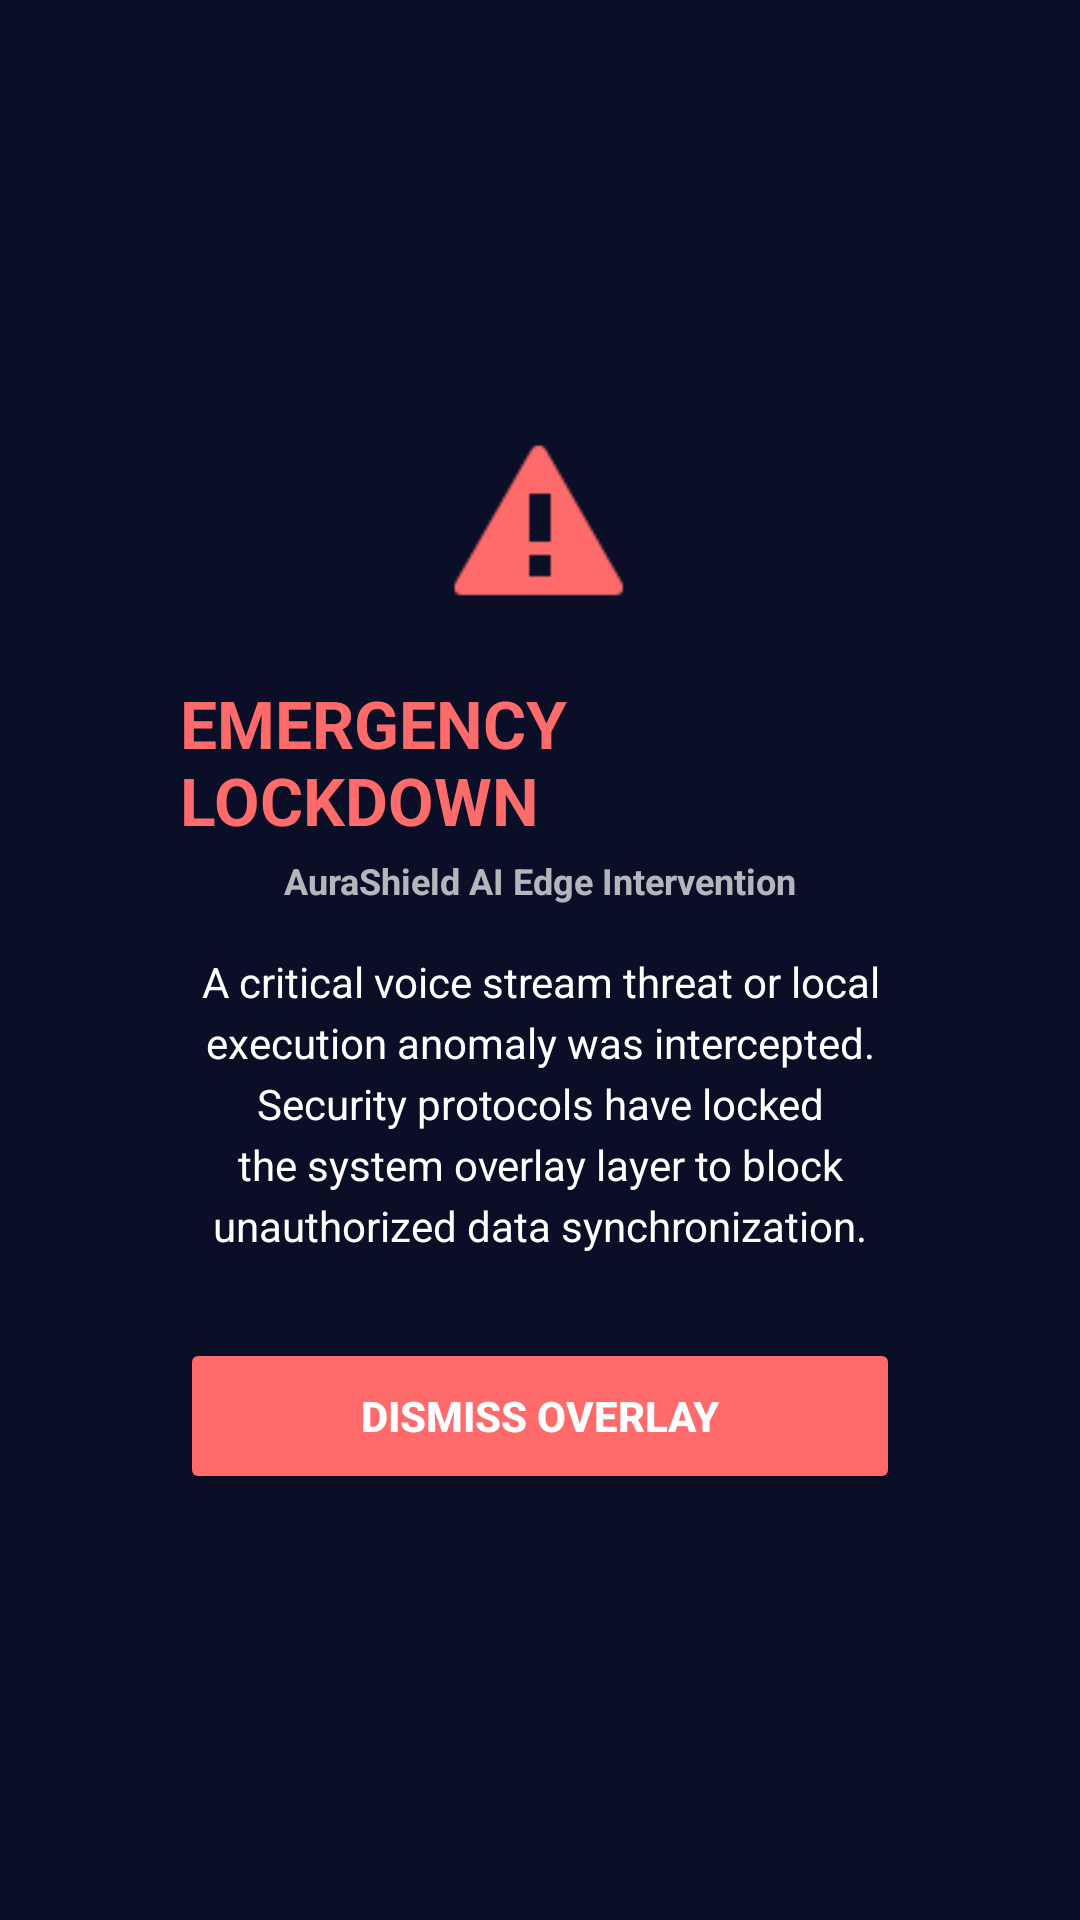

Produce the Android XML layout that renders to this screen, including the resource entries it uses.
<!-- AndroidManifest.xml: application theme Theme.AuraShieldAI -->
<!-- res/layout/layout_emergency_lock.xml -->
<?xml version="1.0" encoding="utf-8"?>
<androidx.constraintlayout.widget.ConstraintLayout xmlns:android="http://schemas.android.com/apk/res/android"
    xmlns:app="http://schemas.android.com/apk/res-auto"
    android:layout_width="match_parent"
    android:layout_height="match_parent"
    android:background="#E60B0F26"
    android:clickable="true"
    android:focusable="true">

    
    <LinearLayout
        android:id="@+id/cardEmergency"
        android:layout_width="match_parent"
        android:layout_height="wrap_content"
        android:layout_margin="32dp"
        android:background="@drawable/bg_metrics_card"
        android:orientation="vertical"
        android:padding="28dp"
        android:gravity="center"
        app:layout_constraintTop_toTopOf="parent"
        app:layout_constraintBottom_toBottomOf="parent"
        app:layout_constraintStart_toStartOf="parent"
        app:layout_constraintEnd_toEndOf="parent">

        
        <ImageView
            android:id="@+id/ivWarningIcon"
            android:layout_width="64dp"
            android:layout_height="64dp"
            android:src="@android:drawable/stat_sys_warning"
            app:tint="@color/neon_coral"
            android:contentDescription="Emergency Warning" />

        
        <TextView
            android:layout_width="wrap_content"
            android:layout_height="wrap_content"
            android:text="EMERGENCY LOCKDOWN"
            android:textColor="@color/neon_coral"
            android:textSize="22sp"
            android:textStyle="bold"
            android:layout_marginTop="20dp" />

        
        <TextView
            android:layout_width="wrap_content"
            android:layout_height="wrap_content"
            android:text="AuraShield AI Edge Intervention"
            android:textColor="@color/white"
            android:textSize="12sp"
            android:alpha="0.7"
            android:textStyle="bold"
            android:layout_marginTop="4dp" />

        
        <TextView
            android:layout_width="match_parent"
            android:layout_height="wrap_content"
            android:text="A critical voice stream threat or local execution anomaly was intercepted. Security protocols have locked the system overlay layer to block unauthorized data synchronization."
            android:textColor="@color/white"
            android:textSize="14sp"
            android:gravity="center"
            android:layout_marginTop="16dp"
            android:lineSpacingExtra="4dp" />

        
        <Button
            android:id="@+id/btnDismissLock"
            android:layout_width="match_parent"
            android:layout_height="52dp"
            android:backgroundTint="@color/neon_coral"
            android:text="Dismiss Overlay"
            android:textColor="@color/white"
            android:textStyle="bold"
            android:layout_marginTop="28dp" />

    </LinearLayout>

</androidx.constraintlayout.widget.ConstraintLayout>
<!-- resources referenced by this layout -->
<resources>
  <color name="neon_coral">#FF6B6B</color>
  <color name="white">#FFFFFFFF</color>
  <style name="Theme.AuraShieldAI" parent="Theme.Material3.DayNight.NoActionBar">
          
          <item name="colorPrimary">@color/mint_green</item>
          <item name="colorOnPrimary">@color/black</item>
          
          <item name="colorSecondary">@color/neon_coral</item>
          <item name="colorOnSecondary">@color/white</item>
          
          <item name="android:windowBackground">@color/midnight_navy</item>
          
          <item name="android:statusBarColor">@color/midnight_navy_dark</item>
          <item name="android:windowLightStatusBar">false</item>
      </style>
  <color name="mint_green">#00C896</color>
  <color name="black">#FF000000</color>
  <color name="midnight_navy">#0B0F26</color>
  <color name="midnight_navy_dark">#050818</color>
</resources>
